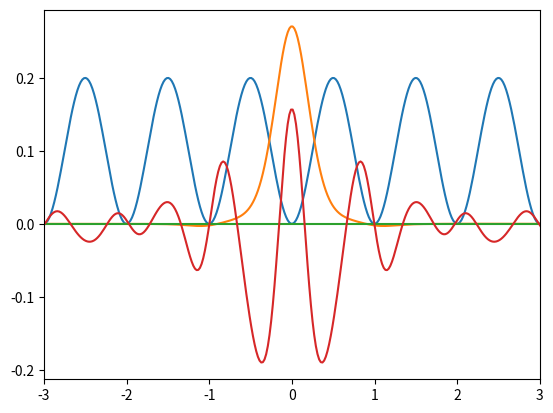

The matplotlib source for this figure:
#!/usr/bin/env python3
# -*- coding: utf-8 -*-
"""
Created on Wed Jan  2 18:23:03 2019

@author: matthewrispoli
"""

import numpy as np
#from scipy.linalg import expm
import matplotlib.pyplot as plt
#import matplotlib.image as mpimg
#import time

#make hamiltonian matrix 
def HamJQ(q,VoJ,K):
    kh=(K-1)/2
    dvec=4*np.square(q+np.linspace(-kh,kh,K))
    ovec=np.ones(K-1)*(-VoJ/4)
    Hjq=np.diag(dvec)+np.diag(ovec,1)+np.diag(ovec,-1)
    return Hjq

def FM(x,K):
    L=K-1
    return (1/np.sqrt(L))*np.exp(-1j*x*np.linspace(-L/2,L/2,K))

def w0(BF,cp,x,K):
    wout=0
    qs=np.linspace(-1/2,1/2-1/K,K)
    for ii in range(K):
        wout=wout+np.dot(cp[ii]*BF[:,ii],FM(x,K))*np.exp(-1j*x*qs[ii])
    return wout/np.sqrt(2*np.pi*(K-1))

def w1(BF,cp,x,K):
    wout=0
    qs=np.linspace(-1/2,1/2-1/K,K)
    for ii in range(K):
        wout=wout+np.dot(cp[ii]*BF[:,ii],FM(x,K))*np.exp(-1j*x*qs[ii])
    return wout/np.sqrt(2*np.pi*(K-1))

#def w2(BF,cp,x,K):
#    wout=0
#    qs=np.linspace(-1/2,1/2-1/K,K)
#    for ii in range(K):
#        wout=wout+np.dot(cp[ii]*BF[:,ii],FM(x,K))*np.exp(-1j*x*qs[ii])
#    return wout/np.sqrt(2*np.pi*(K-1))

def calJ(K,VoJ,Er,eps,NS,NX):
    Hjq=np.zeros([K,K])
    
    qs=np.linspace(-1/2,1/2-1/K,K)
    
    BS0=np.zeros(K)
    BS1=np.zeros(K)
    BS2=np.zeros(K)
    BS3=np.zeros(K)
    
    dfBF1=np.zeros(K)
    
    BF0=np.zeros([K,K])
    BF1=np.zeros([K,K])
    BF2=np.zeros([K,K])
    
    for qi in range(K):
        q=qs[qi]
        H=HamJQ(q,VoJ,K)       
        D, V = np.linalg.eig(H)
        
        idx = D.argsort()
        D = D[idx]
        V = V[::,idx]
        BS0[qi]=D[0]
        BS1[qi]=D[1]
        BS2[qi]=D[2]
        BS3[qi]=D[3]
        
        BF0[::,qi]=V[::,0]
        BF1[::,qi]=V[::,1]
        BF2[::,qi]=V[::,2]
    
#    plt.plot(qs,BS0)
#    plt.plot(qs,BS1)
#    plt.plot(qs,BS2)
#    plt.plot(qs,BS3)
#    plt.show()
    
    T=int(np.ceil(K/2)-4)
    cp0=np.ones(K)
    cp1=np.ones(K)
    cp2=np.ones(K)
    
    dfBF1[::]=BF1[T+4+2,::]-BF1[T+4+2-1,::]  
    
    for ii in range(K-1):
        if np.sign(BF0[T,ii+1])==np.sign(BF0[T,ii]):
            cp0[ii+1]=cp0[ii]
        else:
            cp0[ii+1]=-cp0[ii]
            
         
        if np.sign(dfBF1[ii+1])==np.sign(dfBF1[ii]):
#        if np.sign(BF1[T+4,ii+1])==np.sign(BF1[T+4,ii]):
            cp1[ii+1]=cp1[ii]
        else:
            cp1[ii+1]=-cp1[ii]
            
        
            
        if np.sign(BF2[T,ii+1])==np.sign(BF2[T,ii]):
            cp2[ii+1]=cp2[ii]
        else:
            cp2[ii+1]=-cp2[ii]
            

    #        if ii == 2:
    #            cp[ii+1]=-cp[ii]
    #        else:
    #            cmpr=np.abs((BF[T,ii+1]-BF[T,ii])/(cp[ii]*BF[T,ii]-cp[ii-1]*BF[T,ii-1]))
    #            if cmpr>0.7 and cmpr<1.3:
    #                cp[ii+1]=cp[ii]
    #            else:
    #                cp[ii+1]=-cp[ii]
    

    
    xx=np.linspace(-NS,NS,NX)*2*np.pi
    dx=xx[1]-xx[0]

    ww0=np.ones(NX)+1j*np.ones(NX)

    ww1=np.ones(NX)+1j*np.ones(NX)

    ww2=np.ones(NX)+1j*np.ones(NX)

   
    for xi in range(NX):
        ww0[xi]=w0(BF0,cp0,xx[xi],K)/np.sqrt(2*np.pi)
        ww1[xi]=w0(BF1,cp1,xx[xi],K)/np.sqrt(2*np.pi)
        ww2[xi]=w0(BF2,cp2,xx[xi],K)/np.sqrt(2*np.pi)
        

    return ww0, ww1, ww2
#   

K=35
VoJs=np.linspace(0.1,10,55)
Jout=np.zeros(len(VoJs))
epsN=np.linspace(0,0.1,55)
Er=1.24
#for VoJi in range(len(VoJs)):
#    Jout[VoJi]=calJ(K,VoJi,Er,eps)
#JoutN=np.zeros([len(epsN),100])
#for jn in range(len(epsN)):
NEr=1

nRange=np.linspace(0.5,NEr,2*NEr)
nRange.reshape([len(nRange),1])

NX=700
NS=7
WOutN0=np.zeros([2*NEr,NX])
WOutN1=np.zeros([2*NEr,NX])
WOutN2=np.zeros([2*NEr,NX])
cnt=0

for nn in nRange:
    WOutN0[cnt,::], WOutN1[cnt,::], WOutN2[cnt,::]=calJ(K,8,Er,0,NS,NX)
    cnt+=1

###
Uo=132

xx=np.linspace(-NS,NS,NX)

fig = plt.figure()
plt.plot(xx,(1-np.cos(xx*2*np.pi))/10)
#plt.plot(xx,WOutN[1,::]/np.sign(WOutN[1,int(NX/2)]))
#plt.plot(xx,WOutN[3,::]/np.sign(WOutN[3,int(NX/2)]))
plt.plot(xx,(WOutN0[1,::]/np.sign(WOutN0[1,int(NX/2)])))
plt.plot(xx,(WOutN1[1,::]/np.sign(WOutN1[1,int(NX/2)])))
plt.plot(xx,(WOutN2[1,::]/np.sign(WOutN2[1,int(NX/2)])))
plt.xlim([-3,3])
#ax1.set_xlim([0,NEr])
#ax1.set_ylim([0,240])
#ax1.grid()
#
#ax2 = fig.add_subplot(122, aspect='auto')
#ax2.semilogy(nRange,JoutN[::,1]*1000)
#ax2.semilogy(nRange,JoutN[::,2]*1000)
#ax2.semilogy(nRange,JoutN[::,3]*1000)
#ax2.semilogy(nRange,JoutN[::,4]*1000)
#ax2.semilogy(nRange,JoutN[::,5]*1000)
#ax2.set_xlim([0,NEr])
#ax2.set_ylim([0,260])
#ax2.grid()

#nRangeNew=nRange.reshape((len(nRange),1))
#DataOut=np.hstack((nRangeNew,JoutN))
#np.savetxt("WannierFx.csv",DataOut, delimiter=",")



